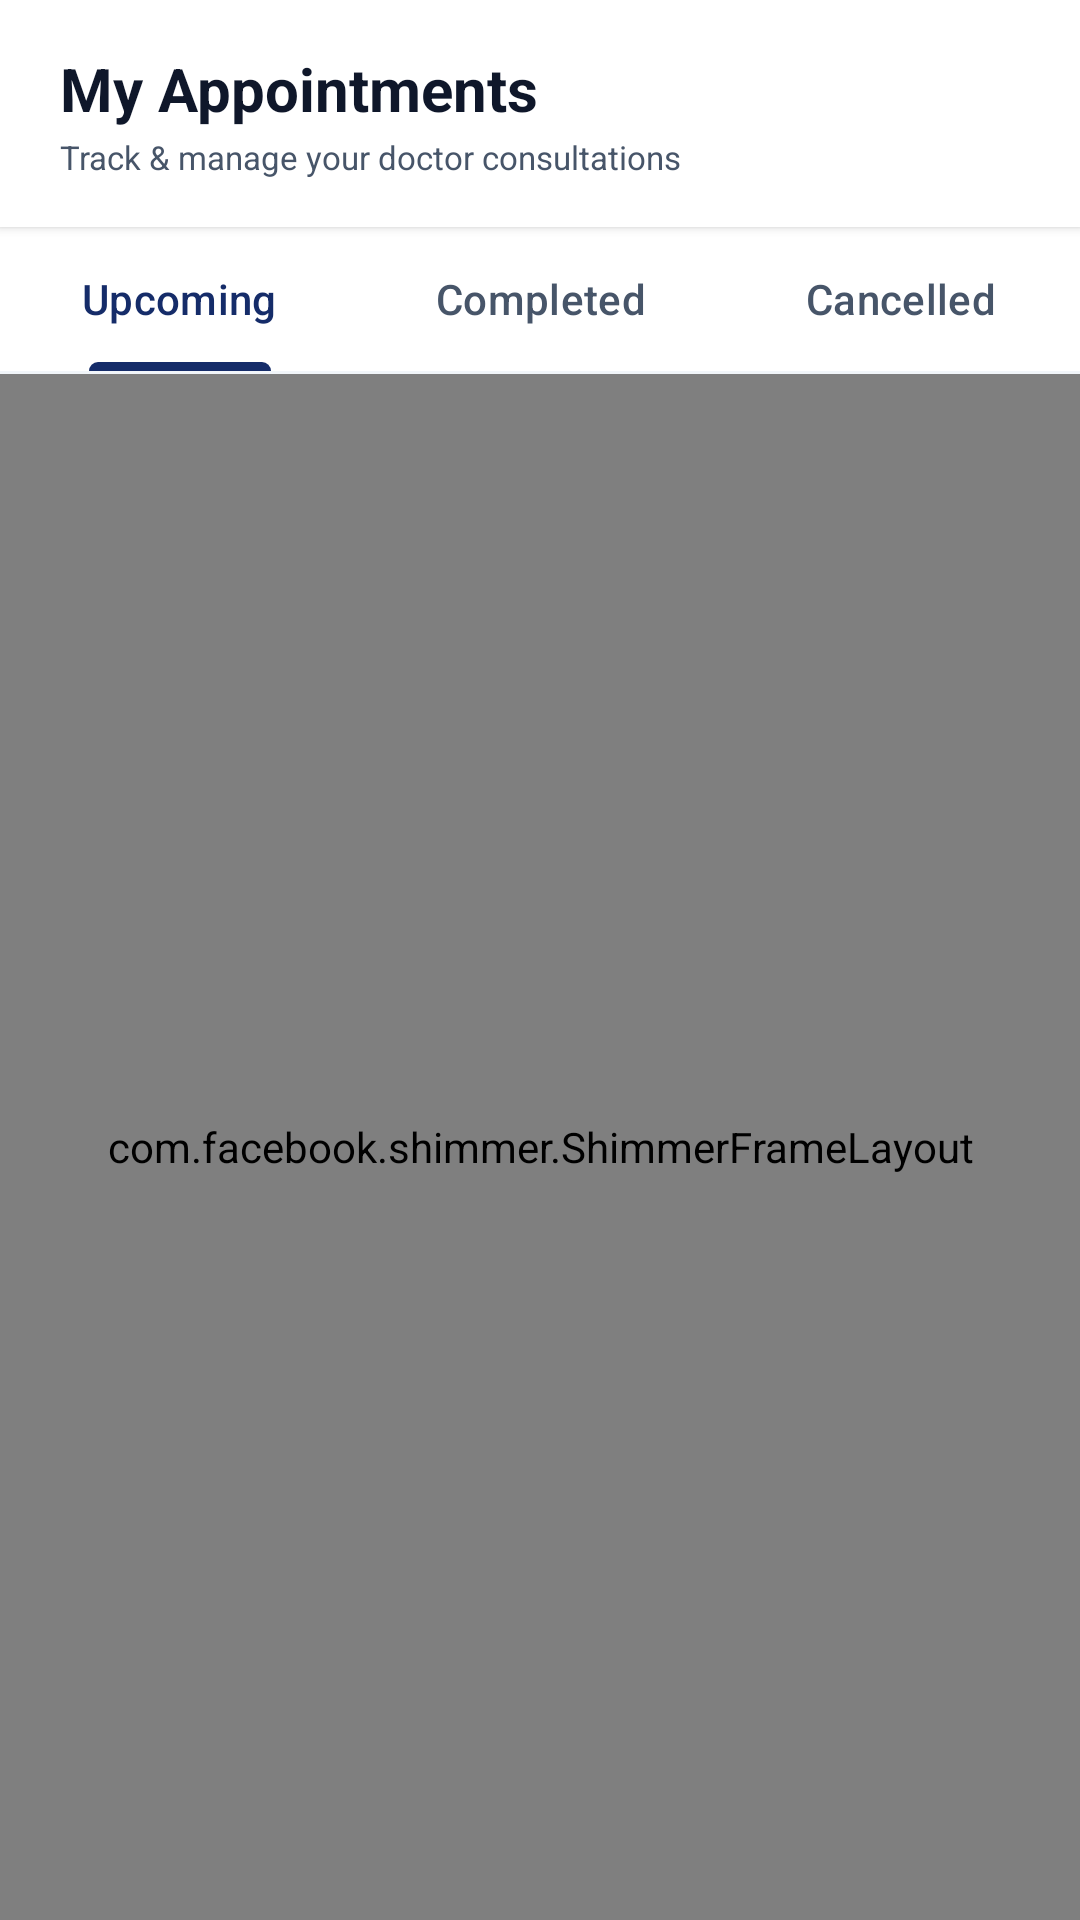

Layout XML and referenced resources for this Android screen:
<!-- AndroidManifest.xml: application theme Theme.CareWell -->
<!-- res/layout/fragment_appointments.xml -->
<?xml version="1.0" encoding="utf-8"?>
<LinearLayout xmlns:android="http://schemas.android.com/apk/res/android"
    xmlns:app="http://schemas.android.com/apk/res-auto"
    android:layout_width="match_parent"
    android:layout_height="match_parent"
    android:background="@color/background_light"
    android:orientation="vertical">

    
    <com.google.android.material.card.MaterialCardView
        android:layout_width="match_parent"
        android:layout_height="wrap_content"
        app:cardBackgroundColor="@color/surface_white"
        app:cardCornerRadius="0dp"
        app:cardElevation="2dp"
        app:strokeWidth="0dp">

        <RelativeLayout
            android:layout_width="match_parent"
            android:layout_height="wrap_content"
            android:paddingHorizontal="20dp"
            android:paddingTop="16dp"
            android:paddingBottom="16dp">

            <LinearLayout
                android:layout_width="wrap_content"
                android:layout_height="wrap_content"
                android:layout_alignParentStart="true"
                android:layout_centerVertical="true"
                android:orientation="vertical">

                <TextView
                    android:layout_width="wrap_content"
                    android:layout_height="wrap_content"
                    android:text="My Appointments"
                    android:textColor="@color/text_primary"
                    android:textSize="20sp"
                    android:textStyle="bold" />

                <TextView
                    android:layout_width="wrap_content"
                    android:layout_height="wrap_content"
                    android:layout_marginTop="2dp"
                    android:text="Track &amp; manage your doctor consultations"
                    android:textColor="@color/text_secondary"
                    android:textSize="11sp" />
            </LinearLayout>

        </RelativeLayout>

    </com.google.android.material.card.MaterialCardView>

    
    <com.google.android.material.tabs.TabLayout
        android:id="@+id/tab_layout_appointments"
        android:layout_width="match_parent"
        android:layout_height="wrap_content"
        android:background="@color/surface_white"
        app:tabIndicatorColor="@color/primary"
        app:tabIndicatorHeight="3dp"
        app:tabRippleColor="@color/primary_light"
        app:tabSelectedTextColor="@color/primary"
        app:tabTextColor="@color/text_secondary">

        <com.google.android.material.tabs.TabItem
            android:layout_width="wrap_content"
            android:layout_height="wrap_content"
            android:text="Upcoming" />

        <com.google.android.material.tabs.TabItem
            android:layout_width="wrap_content"
            android:layout_height="wrap_content"
            android:text="Completed" />

        <com.google.android.material.tabs.TabItem
            android:layout_width="wrap_content"
            android:layout_height="wrap_content"
            android:text="Cancelled" />
    </com.google.android.material.tabs.TabLayout>

    <View
        android:layout_width="match_parent"
        android:layout_height="1dp"
        android:background="@color/divider" />

    <FrameLayout
        android:layout_width="match_parent"
        android:layout_height="0dp"
        android:layout_weight="1">

        
        <com.facebook.shimmer.ShimmerFrameLayout
            android:id="@+id/shimmer_appointments"
            android:layout_width="match_parent"
            android:layout_height="match_parent"
            android:paddingVertical="8dp"
            app:shimmer_auto_start="true">

            <LinearLayout
                android:layout_width="match_parent"
                android:layout_height="wrap_content"
                android:orientation="vertical">

                <include layout="@layout/shimmer_appointment_card" />
                <include layout="@layout/shimmer_appointment_card" />
                <include layout="@layout/shimmer_appointment_card" />
            </LinearLayout>
        </com.facebook.shimmer.ShimmerFrameLayout>

        <androidx.recyclerview.widget.RecyclerView
            android:id="@+id/rv_appointments"
            android:layout_width="match_parent"
            android:layout_height="match_parent"
            android:clipToPadding="false"
            android:paddingVertical="8dp"
            android:visibility="gone" />

        
        <LinearLayout
            android:id="@+id/ll_empty_state"
            android:layout_width="wrap_content"
            android:layout_height="wrap_content"
            android:layout_gravity="center"
            android:gravity="center"
            android:orientation="vertical"
            android:padding="24dp"
            android:visibility="gone">

            <FrameLayout
                android:layout_width="84dp"
                android:layout_height="84dp"
                android:background="@drawable/bg_squircle_icon">

                <ImageView
                    android:layout_width="42dp"
                    android:layout_height="42dp"
                    android:layout_gravity="center"
                    android:contentDescription="Empty state icon"
                    android:src="@drawable/ic_calendar"
                    app:tint="@color/primary" />
            </FrameLayout>

            <TextView
                android:layout_width="wrap_content"
                android:layout_height="wrap_content"
                android:layout_marginTop="16dp"
                android:text="No Appointments Found"
                android:textColor="@color/text_primary"
                android:textSize="18sp"
                android:textStyle="bold" />

            <TextView
                android:layout_width="wrap_content"
                android:layout_height="wrap_content"
                android:layout_marginTop="4dp"
                android:gravity="center"
                android:text="You don't have any appointments in this list."
                android:textColor="@color/text_secondary"
                android:textSize="12sp" />

            <com.google.android.material.button.MaterialButton
                android:id="@+id/btn_book_now_empty"
                android:layout_width="wrap_content"
                android:layout_height="42dp"
                android:layout_marginTop="18dp"
                android:backgroundTint="@color/primary"
                android:paddingHorizontal="20dp"
                android:text="Find &amp; Book Doctor →"
                android:textColor="@color/white"
                android:textSize="12sp"
                android:textStyle="bold"
                app:cornerRadius="21dp" />

        </LinearLayout>
    </FrameLayout>



</LinearLayout>
<!-- res/layout/shimmer_appointment_card.xml (included above) -->
<?xml version="1.0" encoding="utf-8"?>
<com.google.android.material.card.MaterialCardView xmlns:android="http://schemas.android.com/apk/res/android"
    xmlns:app="http://schemas.android.com/apk/res-auto"
    android:layout_width="match_parent"
    android:layout_height="wrap_content"
    android:layout_marginHorizontal="16dp"
    android:layout_marginVertical="8dp"
    app:cardBackgroundColor="@color/surface_white"
    app:cardCornerRadius="18dp"
    app:cardElevation="2dp"
    app:strokeColor="@color/card_stroke"
    app:strokeWidth="1dp">

    <LinearLayout
        android:layout_width="match_parent"
        android:layout_height="wrap_content"
        android:orientation="vertical"
        android:padding="16dp">

        <LinearLayout
            android:layout_width="match_parent"
            android:layout_height="wrap_content"
            android:orientation="horizontal">

            <View
                android:layout_width="60dp"
                android:layout_height="64dp"
                android:background="#CBD5E1" />

            <LinearLayout
                android:layout_width="0dp"
                android:layout_height="wrap_content"
                android:layout_marginStart="14dp"
                android:layout_weight="1"
                android:orientation="vertical">

                <View
                    android:layout_width="140dp"
                    android:layout_height="14dp"
                    android:background="#CBD5E1" />

                <View
                    android:layout_width="90dp"
                    android:layout_height="10dp"
                    android:layout_marginTop="6dp"
                    android:background="#E2E8F0" />

                <View
                    android:layout_width="60dp"
                    android:layout_height="10dp"
                    android:layout_marginTop="6dp"
                    android:background="#E2E8F0" />

            </LinearLayout>

        </LinearLayout>

        <View
            android:layout_width="match_parent"
            android:layout_height="1dp"
            android:layout_marginVertical="12dp"
            android:background="@color/divider" />

        <LinearLayout
            android:layout_width="match_parent"
            android:layout_height="wrap_content"
            android:orientation="horizontal">

            <View
                android:layout_width="0dp"
                android:layout_height="36dp"
                android:layout_marginEnd="8dp"
                android:layout_weight="1"
                android:background="#E2E8F0" />

            <View
                android:layout_width="0dp"
                android:layout_height="36dp"
                android:layout_weight="1"
                android:background="#E2E8F0" />
        </LinearLayout>

    </LinearLayout>

</com.google.android.material.card.MaterialCardView>
<!-- resources referenced by this layout -->
<resources>
  <color name="background_light">#F8FAFC</color>
  <color name="card_stroke">#E2E8F0</color>
  <color name="divider">#F1F5F9</color>
  <color name="primary">#152C69</color>
  <color name="primary_light">#EEF4FF</color>
  <color name="surface_white">#FFFFFF</color>
  <color name="text_primary">#0F172A</color>
  <color name="text_secondary">#475569</color>
  <color name="white">#FFFFFF</color>
  <!-- drawable bg_squircle_icon (drawable) -->
  <?xml version="1.0" encoding="utf-8"?>
  <shape xmlns:android="http://schemas.android.com/apk/res/android"
      android:shape="rectangle">
      <solid android:color="@color/primary_light" />
      <corners android:radius="14dp" />
  </shape>
  <!-- drawable ic_calendar (drawable) -->
  <?xml version="1.0" encoding="utf-8"?>
  <vector xmlns:android="http://schemas.android.com/apk/res/android"
      android:width="24dp"
      android:height="24dp"
      android:viewportWidth="24"
      android:viewportHeight="24">
      <path
          android:fillColor="#FF000000"
          android:pathData="M19,3h-1V1h-2v2H8V1H6v2H5c-1.11,0 -2,0.9 -2,2v14c0,1.1 0.89,2 2,2h14c1.1,0 2,-0.9 2,-2V5c0,-1.1 -0.9,-2 -2,-2zm0,16H5V8h14v11zM7,10h5v5H7v-5z"/>
  </vector>
  <style name="Theme.CareWell" parent="Base.Theme.CareWell" />
  <style name="Base.Theme.CareWell" parent="Theme.Material3.Light.NoActionBar">
          <item name="colorPrimary">@color/primary</item>
          <item name="colorPrimaryVariant">@color/primary_dark</item>
          <item name="colorOnPrimary">@color/white</item>
          <item name="colorSecondary">@color/secondary</item>
          <item name="colorSecondaryVariant">@color/secondary</item>
          <item name="colorOnSecondary">@color/white</item>
          <item name="android:statusBarColor">@color/white</item>
          <item name="android:windowLightStatusBar">true</item>
          <item name="android:windowBackground">@color/background_light</item>
          <item name="colorSecondaryContainer">@color/primary_light</item>
          <item name="colorOnSecondaryContainer">@color/primary</item>
          <item name="android:navigationBarColor">@color/white</item>
          <item name="android:windowLightNavigationBar" tools:targetApi="o_mr1">true</item>
          <item name="bottomNavigationStyle">@style/Widget.App.BottomNavigationView</item>
      </style>
  <color name="primary_dark">#0D1D47</color>
  <color name="secondary">#2563EB</color>
  <style name="Widget.App.BottomNavigationView" parent="Widget.Material3.BottomNavigationView">
          <item name="itemIconSize">22dp</item>
          <item name="itemPaddingTop">10dp</item>
          <item name="itemPaddingBottom">8dp</item>
          <item name="itemIconTint">@color/bottom_nav_item_color</item>
          <item name="itemTextColor">@color/bottom_nav_item_color</item>
          <item name="itemRippleColor">@color/primary_light</item>
          <item name="labelVisibilityMode">labeled</item>
          <item name="itemActiveIndicatorStyle">@null</item>
          <item name="itemTextAppearanceActive">@style/TextAppearance.App.BottomNav.Active</item>
          <item name="itemTextAppearanceInactive">@style/TextAppearance.App.BottomNav.Inactive</item>
      </style>
  <style name="TextAppearance.App.BottomNav.Active" parent="TextAppearance.Material3.LabelMedium">
          <item name="android:textSize">11sp</item>
          <item name="android:fontFamily">sans-serif-medium</item>
          <item name="android:textStyle">bold</item>
          <item name="android:textColor">@color/secondary</item>
          <item name="android:includeFontPadding">false</item>
      </style>
  <style name="TextAppearance.App.BottomNav.Inactive" parent="TextAppearance.Material3.LabelMedium">
          <item name="android:textSize">11sp</item>
          <item name="android:fontFamily">sans-serif</item>
          <item name="android:textColor">@color/text_muted</item>
          <item name="android:includeFontPadding">false</item>
      </style>
  <color name="text_muted">#94A3B8</color>
</resources>
